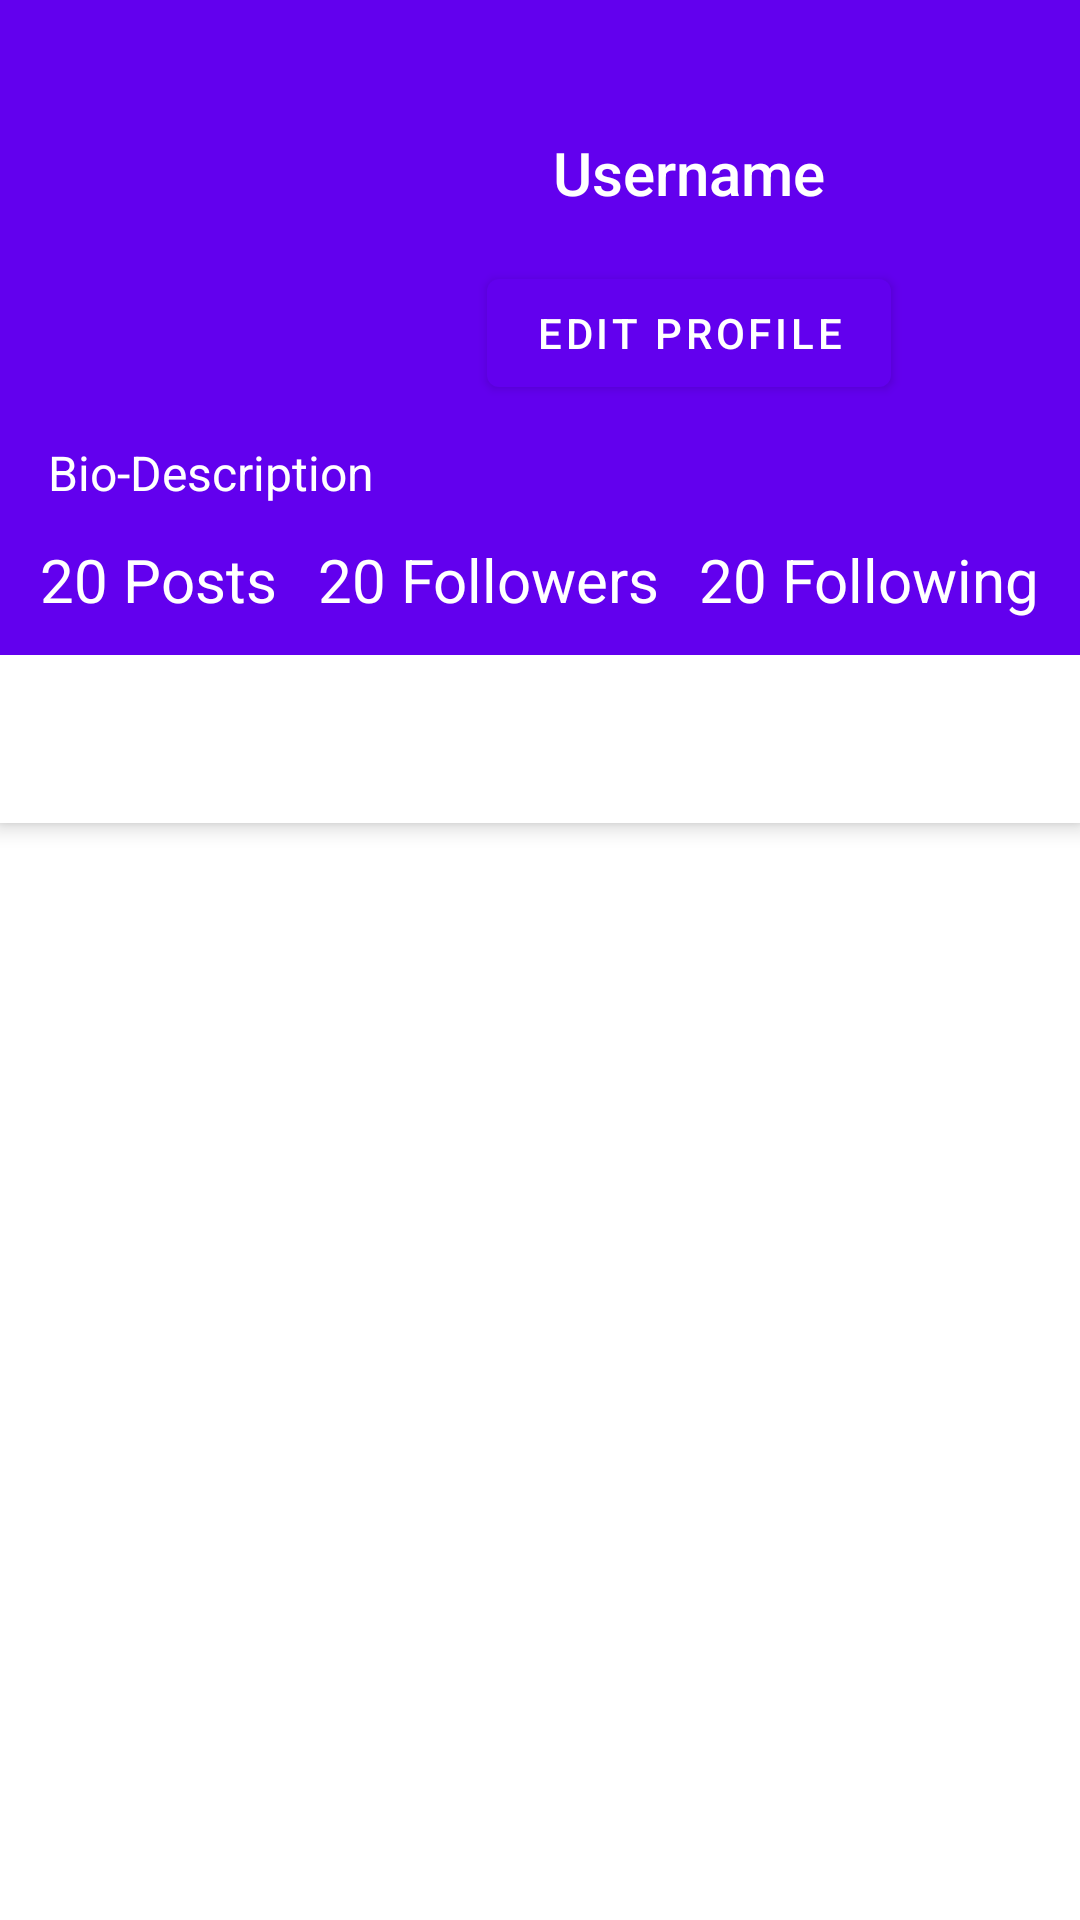

This screen was rendered from an Android layout file. Write that file and the resources it references.
<!-- AndroidManifest.xml: application theme AppTheme -->
<!-- res/layout/fragment_profile.xml -->
<?xml version="1.0" encoding="utf-8"?>
<androidx.coordinatorlayout.widget.CoordinatorLayout xmlns:android="http://schemas.android.com/apk/res/android"
    xmlns:app="http://schemas.android.com/apk/res-auto"
    android:layout_width="match_parent"
    android:background="#FFFFFF"
    android:layout_height="match_parent">

    <com.google.android.material.appbar.AppBarLayout
        android:id="@+id/materialup.appbar"
        android:layout_width="match_parent"
        android:layout_height="wrap_content"
        android:theme="@style/ThemeOverlay.AppCompat.Dark.ActionBar">


        <androidx.constraintlayout.widget.ConstraintLayout
            android:id="@+id/materialup.title_container"
            android:layout_width="match_parent"
            android:layout_height="wrap_content"
            android:layout_gravity="center_horizontal"

            android:layout_marginTop="20dp"
            android:gravity="center_horizontal"
            app:layout_scrollFlags="scroll|enterAlways|snap">


            ​

            ​

            <ImageButton
                android:id="@+id/menuBtn"
                android:layout_width="wrap_content"
                android:layout_height="35dp"
                android:layout_marginTop="16dp"
                android:layout_marginEnd="16dp"
                android:background="@color/colorPrimary"
                android:src="@drawable/ic_more_vert"
                app:layout_constraintBottom_toBottomOf="@+id/Username"
                app:layout_constraintEnd_toEndOf="parent"
                app:layout_constraintHorizontal_bias="1.0"
                app:layout_constraintStart_toEndOf="@+id/Username"
                app:layout_constraintTop_toTopOf="parent" />

            <ImageView
                android:id="@+id/materialup.profile_image"
                android:layout_width="75dp"
                android:layout_height="75dp"
                android:layout_gravity="center_horizontal"

                android:layout_marginStart="24dp"
                android:layout_marginTop="8dp"
                android:layout_marginBottom="8dp"
                android:elevation="8dp"
                android:src="@drawable/ic_launcher_background"
                app:layout_anchor="@id/materialup.title_container"
                app:layout_anchorGravity="top|center_horizontal"
                app:layout_constraintBottom_toTopOf="@+id/guideline"
                app:layout_constraintEnd_toEndOf="parent"
                app:layout_constraintHorizontal_bias="0.0"
                app:layout_constraintStart_toStartOf="parent"
                app:layout_constraintTop_toTopOf="parent"
                app:layout_scrollFlags="scroll" />

            <TextView
                android:id="@+id/Username"
                android:layout_width="wrap_content"
                android:layout_height="wrap_content"
                android:layout_marginTop="16dp"
                android:layout_marginBottom="8dp"
                android:gravity="center_horizontal"
                android:text="Username"
                android:textAppearance="@style/TextAppearance.AppCompat.Widget.ActionBar.Title"
                app:layout_constraintBottom_toTopOf="@+id/EditProfileBtn"
                app:layout_constraintEnd_toEndOf="parent"
                app:layout_constraintStart_toEndOf="@+id/materialup.profile_image"
                app:layout_constraintTop_toTopOf="parent" />


            <TextView
                android:id="@+id/AboutText"
                android:layout_width="0dp"
                android:layout_height="wrap_content"
                android:layout_marginStart="16dp"
                android:layout_marginEnd="16dp"
                android:gravity="left"
                android:text="Bio-Description"
                android:textAppearance="@style/TextAppearance.AppCompat.Widget.ActionBar.Subtitle"
                android:textColor="@android:color/white"
                app:layout_constraintBottom_toTopOf="@+id/constraintLayout"
                app:layout_constraintEnd_toEndOf="parent"
                app:layout_constraintHorizontal_bias="0.0"
                app:layout_constraintStart_toStartOf="parent"
                app:layout_constraintTop_toTopOf="@+id/guideline" />


            <com.google.android.material.button.MaterialButton
                android:id="@+id/EditProfileBtn"
                android:layout_width="wrap_content"
                android:layout_height="wrap_content"

                android:text="Edit Profile"
                app:layout_constraintBottom_toTopOf="@+id/guideline"
                app:layout_constraintEnd_toEndOf="@+id/Username"
                app:layout_constraintStart_toStartOf="@+id/Username" />


            <androidx.constraintlayout.widget.ConstraintLayout
                android:id="@+id/constraintLayout"
                android:layout_width="match_parent"

                android:layout_height="wrap_content"
                app:layout_constraintBottom_toBottomOf="parent"
                app:layout_constraintLeft_toLeftOf="parent"
                app:layout_constraintRight_toRightOf="parent"
                app:layout_constraintTop_toBottomOf="@+id/AboutText">


                <TextView
                    android:id="@+id/PostsCount"
                    android:layout_width="wrap_content"
                    android:layout_height="wrap_content"
                    android:gravity="center_horizontal"
                    android:text="20 Posts"
                    android:textColor="#FFFFFF"
                    android:textSize="20sp"

                    app:layout_constraintBottom_toBottomOf="parent"
                    app:layout_constraintEnd_toStartOf="@+id/FollowersCount"
                    app:layout_constraintStart_toStartOf="parent"
                    app:layout_constraintTop_toTopOf="parent"
                    app:layout_constraintVertical_bias="0.0" />

                <TextView
                    android:id="@+id/FollowersCount"
                    android:layout_width="wrap_content"
                    android:layout_height="wrap_content"
                    android:gravity="center_horizontal"
                    android:text="20 Followers"
                    android:textColor="#FFFFFF"
                    android:textSize="20sp"
                    app:layout_constraintBottom_toBottomOf="parent"
                    app:layout_constraintEnd_toStartOf="@+id/FollowingCount"
                    app:layout_constraintHorizontal_bias="1.0"
                    app:layout_constraintStart_toEndOf="@+id/PostsCount"
                    app:layout_constraintTop_toTopOf="parent"
                    app:layout_constraintVertical_bias="0.0" />

                <TextView
                    android:id="@+id/FollowingCount"
                    android:layout_width="wrap_content"
                    android:layout_height="wrap_content"
                    android:gravity="center_horizontal"
                    android:text="20 Following"
                    android:textColor="#FFFFFF"
                    android:textSize="20sp"
                    app:layout_constraintBottom_toBottomOf="parent"
                    app:layout_constraintEnd_toEndOf="parent"
                    app:layout_constraintHorizontal_bias="1.0"
                    app:layout_constraintStart_toEndOf="@+id/FollowersCount"
                    app:layout_constraintTop_toTopOf="parent" />


            </androidx.constraintlayout.widget.ConstraintLayout>

            <androidx.constraintlayout.widget.Guideline
                android:id="@+id/guideline"
                android:layout_width="wrap_content"
                android:layout_height="wrap_content"
                android:orientation="horizontal"
                app:layout_constraintBottom_toBottomOf="parent"
                app:layout_constraintGuide_percent="0.58"
                app:layout_constraintTop_toTopOf="parent" />

            ​
        </androidx.constraintlayout.widget.ConstraintLayout>
        ​

        <com.google.android.material.tabs.TabLayout
            android:id="@+id/materialup.tabs"
            android:layout_width="fill_parent"
            android:layout_height="?attr/actionBarSize"

            app:tabIndicatorHeight="4dp" />
    </com.google.android.material.appbar.AppBarLayout>
    ​

    <androidx.viewpager2.widget.ViewPager2
        android:id="@+id/materialup.viewpager"
        android:layout_width="match_parent"
        android:layout_height="match_parent"
        app:layout_behavior="@string/appbar_scrolling_view_behavior" />
    ​


</androidx.coordinatorlayout.widget.CoordinatorLayout>
<!-- resources referenced by this layout -->
<resources>
  <color name="colorPrimary">#6200EE</color>
  <style name="AppTheme" parent="Theme.MaterialComponents.Light.NoActionBar">
          
          <item name="colorPrimary">@color/colorPrimary</item>
          <item name="colorPrimaryDark">@color/colorPrimaryDark</item>
          <item name="colorAccent">@color/colorAccent</item>
      </style>
  <color name="colorPrimaryDark">#3700B3</color>
  <color name="colorAccent">#03DAC5</color>
</resources>
